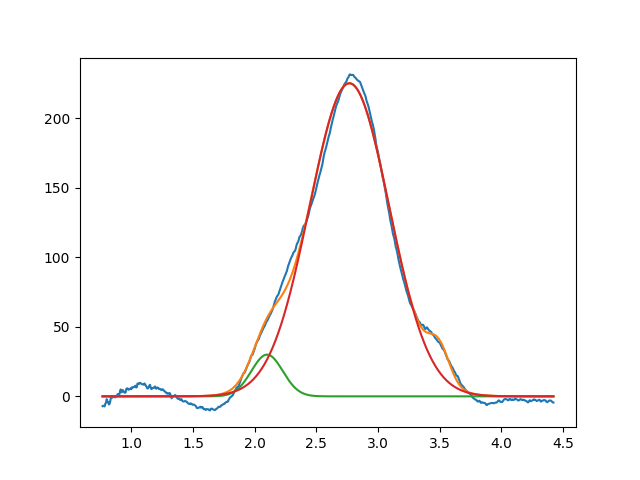

Values plotted in this chart, from the file beside it:
2.099999999999999645e+00, 2.999999999999999645e+01, 2.999999999999617417e-01, 9.999999999999996669e-01
2.767507712463173508e+00, 2.251794087318143340e+02, 7.599219804719073990e-01, 9.999999999872726253e-01
3.493327138158158540e+00, 2.337036324679692001e+01, 1.999999999999999833e-01, 9.999999999985352828e-01
